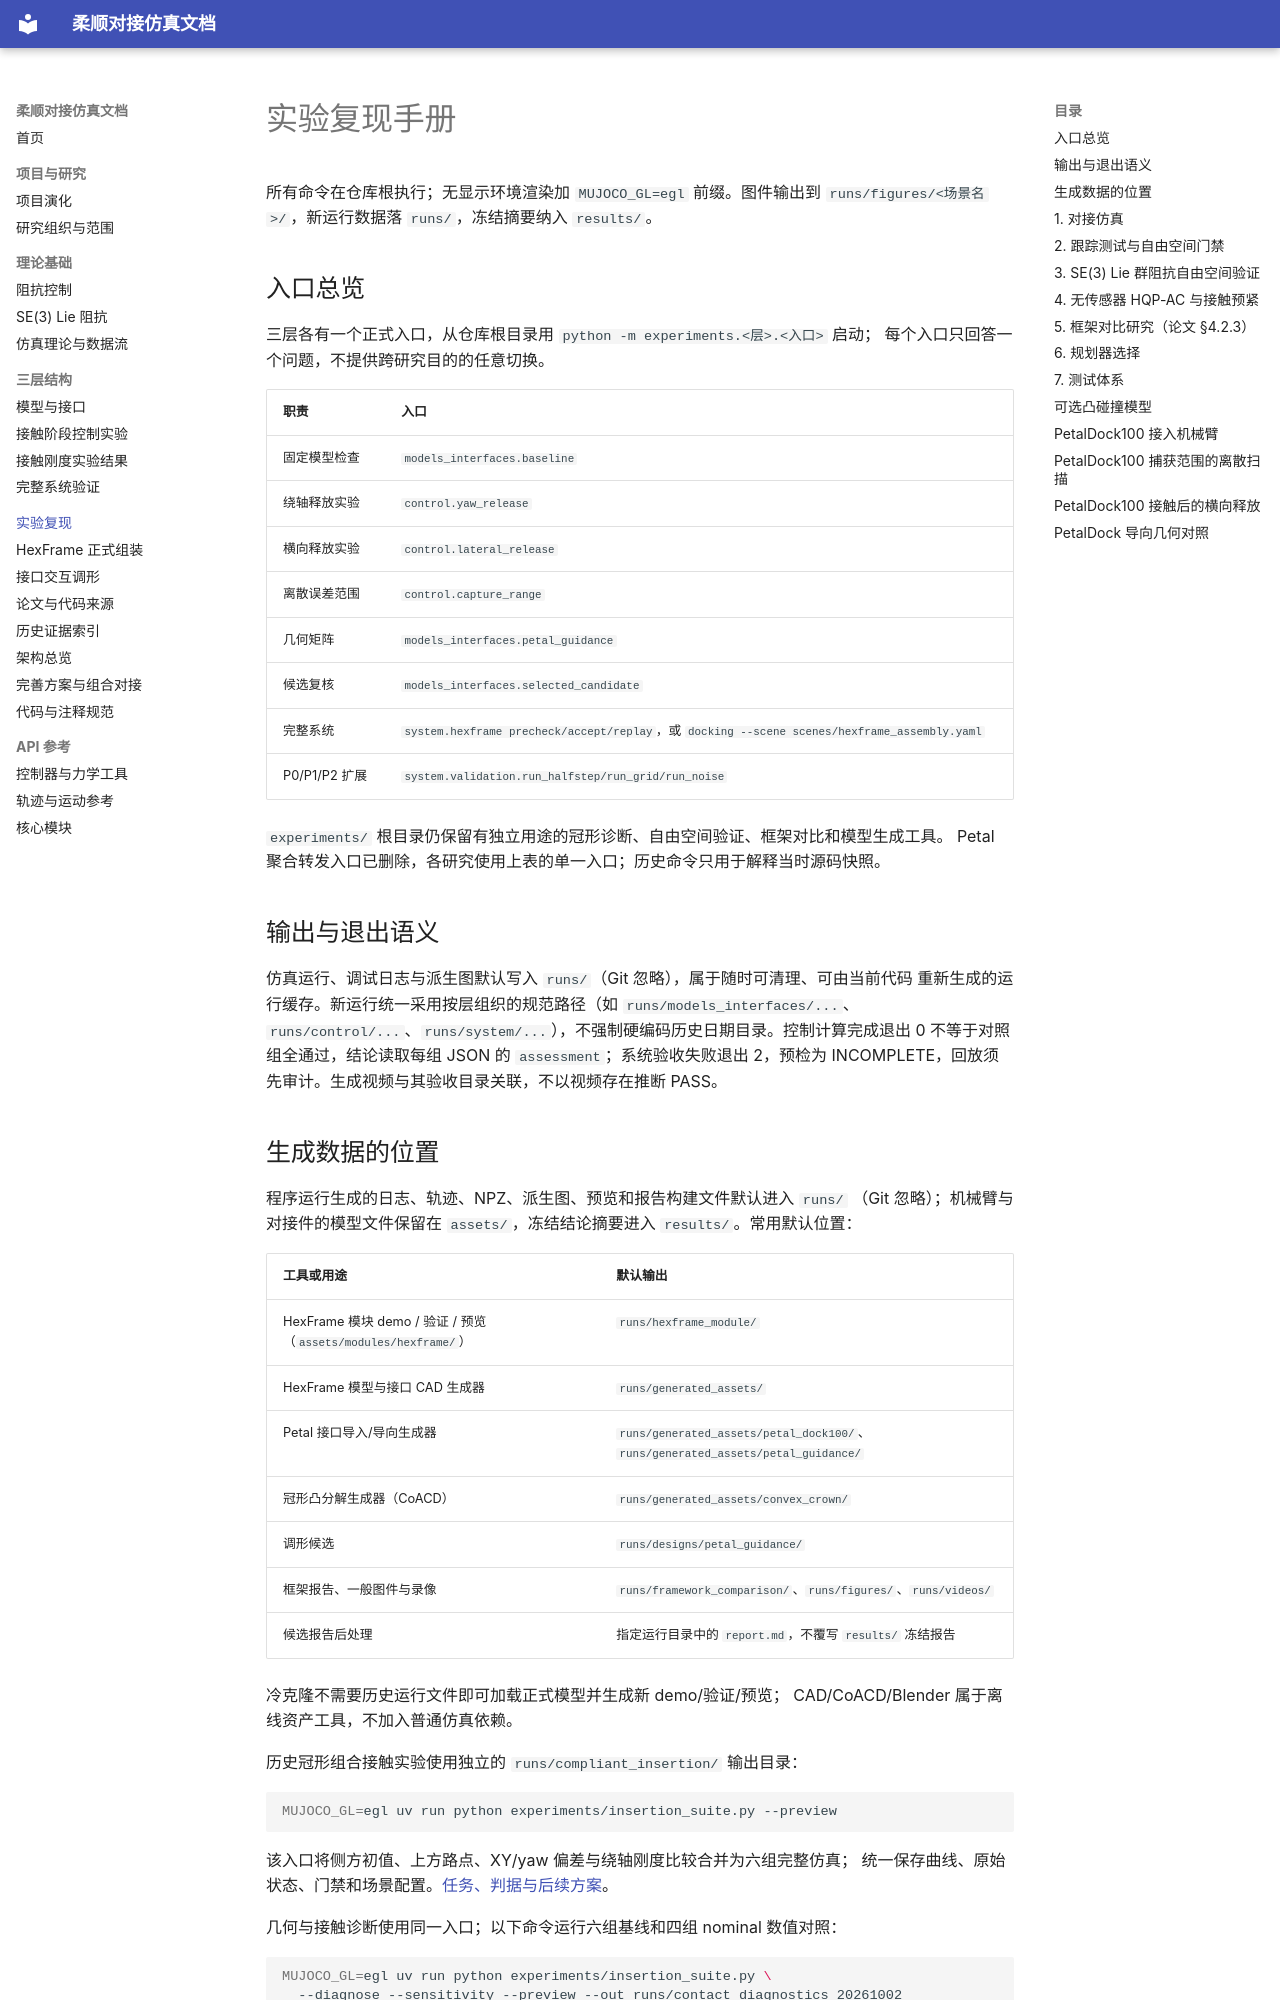

repository: langxin11/compliant_docking_simulation · page: experiments/index.html · generator: mkdocs

# 实验复现手册

所有命令在仓库根执行；无显示环境渲染加 `MUJOCO_GL=egl` 前缀。图件输出到
`runs/figures/<场景名>/`，新运行数据落 `runs/`，冻结摘要纳入 `results/`。

## 入口总览

三层各有一个正式入口，从仓库根目录用 `python -m experiments.<层>.<入口>` 启动；
每个入口只回答一个问题，不提供跨研究目的的任意切换。

| 职责 | 入口 |
|---|---|
| 固定模型检查 | `models_interfaces.baseline` |
| 绕轴释放实验 | `control.yaw_release` |
| 横向释放实验 | `control.lateral_release` |
| 离散误差范围 | `control.capture_range` |
| 几何矩阵 | `models_interfaces.petal_guidance` |
| 候选复核 | `models_interfaces.selected_candidate` |
| 完整系统 | `system.hexframe precheck/accept/replay`，或 `docking --scene scenes/hexframe_assembly.yaml` |
| P0/P1/P2 扩展 | `system.validation.run_halfstep/run_grid/run_noise` |

`experiments/` 根目录仍保留有独立用途的冠形诊断、自由空间验证、框架对比和模型生成工具。
Petal 聚合转发入口已删除，各研究使用上表的单一入口；历史命令只用于解释当时源码快照。

## 输出与退出语义

仿真运行、调试日志与派生图默认写入 `runs/`（Git 忽略），属于随时可清理、可由当前代码
重新生成的运行缓存。新运行统一采用按层组织的规范路径（如 `runs/models_interfaces/...`、
`runs/control/...`、`runs/system/...`），不强制硬编码历史日期目录。控制计算完成退出 0
不等于对照组全通过，结论读取每组 JSON 的 `assessment`；系统验收失败退出 2，预检为
INCOMPLETE，回放须先审计。生成视频与其验收目录关联，不以视频存在推断 PASS。

## 生成数据的位置

程序运行生成的日志、轨迹、NPZ、派生图、预览和报告构建文件默认进入 `runs/`
（Git 忽略）；机械臂与对接件的模型文件保留在 `assets/`，冻结结论摘要进入
`results/`。常用默认位置：

| 工具或用途 | 默认输出 |
|---|---|
| HexFrame 模块 demo / 验证 / 预览（`assets/modules/hexframe/`） | `runs/hexframe_module/` |
| HexFrame 模型与接口 CAD 生成器 | `runs/generated_assets/` |
| Petal 接口导入/导向生成器 | `runs/generated_assets/petal_dock100/`、`runs/generated_assets/petal_guidance/` |
| 冠形凸分解生成器（CoACD） | `runs/generated_assets/convex_crown/` |
| 调形候选 | `runs/designs/petal_guidance/` |
| 框架报告、一般图件与录像 | `runs/framework_comparison/`、`runs/figures/`、`runs/videos/` |
| 候选报告后处理 | 指定运行目录中的 `report.md`，不覆写 `results/` 冻结报告 |

冷克隆不需要历史运行文件即可加载正式模型并生成新 demo/验证/预览；
CAD/CoACD/Blender 属于离线资产工具，不加入普通仿真依赖。

历史冠形组合接触实验使用独立的 `runs/compliant_insertion/` 输出目录：

```bash
MUJOCO_GL=egl uv run python experiments/insertion_suite.py --preview
```

该入口将侧方初值、上方路点、XY/yaw 偏差与绕轴刚度比较合并为六组完整仿真；
统一保存曲线、原始状态、门禁和场景配置。[任务、判据与后续方案](development_plan.md)。

几何与接触诊断使用同一入口；以下命令运行六组基线和四组 nominal 数值对照：

```bash
MUJOCO_GL=egl uv run python experiments/insertion_suite.py \
  --diagnose --sensitivity --preview --out runs/contact_diagnostics_20261002
```

原 F/T 门禁、网格就位候选、真实接触载荷门禁与综合评估分别保存；综合失败返回 2，
原始数据仍保留。已有诊断数据可加 `--reanalyze --sensitivity` 重建门禁和图件，不重新仿真。
